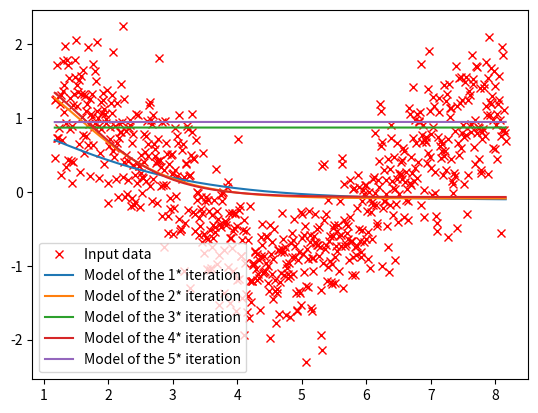

Python code for this plot:
# -*- coding: utf-8 -*-
"""
Created on Tue Nov  8 12:16:01 2016

If you use IPython and want to see the full interactive graph use
%matplotlib qt
"""

import numpy as np
import matplotlib.pyplot as plt

class NNError(Exception):
    """Exception raised for errors in runtime.

    Attributes:
        expr -- input expression in which the error occurred
        msg  -- explanation of the error
    """
    def __init__(self, expr, msg):
        self.expr = expr
        self.msg = msg


class simplenn:

    def sigma(self, x):
        '''neuron function - sigmodial function'''
        return 1/(1+np.e**(-x))


    def costf(self, yhat):
        ''' compute the cost J for a given yhat (mean square error) '''
        z = []
        for i in range(self.nTrain):
            z.append(float(self.yTrain[i]-yhat[i])**2)
        return (1/self.nTrain)*sum(z)


    def __init__(self, x, y, n=1, m=1, p=0.8):
        '''
        Initialize the network

        Keyword arguments:

        x -- input (list)
        y -- output (list)
        n -- number of first-layer neuron
        m -- number of features
        p -- fraction of training example used for training and not for validation
        '''
        
        self.m = m
        self.n = n
        self.p = p
        self.nTot=len(x)
        n_tmp = len(y)
        if self.nTot != n_tmp:
            raise NNError("InputError", "Dimension of x and y doesn't correspond")

        #Linear correlation with sigma_function
        #self.W = np.random.rand(n,self.m)
        self.W = np.random.rand(n*m)
        self.beta = np.random.rand(n)
        self.alpha = np.random.rand(n)
        self.gamma = np.random.rand()

        self.xTrain = []
        self.yTrain = []

        self.nTrain = int(np.floor(self.nTot*p))
        
        #sampling
        for i in range(self.nTrain):
            indx = int(np.floor(np.random.rand()*(self.nTot-i)))
            self.xTrain.append(x[indx])
            self.yTrain.append(y[indx])
            del x[indx]
            del y[indx]

        self.xValid = x
        self.yValid = y

        self.yOut = []


    def _compute(self, theta):
        '''
            Compute the yOut
            y = alpha*sigma(Wx+beta)+gamma

            theta[0] -- alpha
            theta[1] -- beta
            theta[2] -- gamma
            theta[3] -- W
        '''
        yout = np.dot(self.sigma( np.outer(self.xTrain, theta[3]) + theta[1] ),theta[0])+theta[2]
        return yout
    
    def _gradient(self, thetamin, learning_rate=0.1):
        ''' compute the direction of every parameter of theta (not so good) '''
        #the increment rate is randomized, this should decrease in time
        #a = np.random.rand(4)
        costold = self.costf(self._compute(thetamin))
        theta = thetamin
        for i in range(4):
            if type(theta[i]) != float:
                for j in range(theta[i].shape[0]):
                    theta[i][j] += learning_rate
                    cost = self.costf(self._compute(theta))
                    #print(cost)
                    if((float(cost) - float(costold)) < 0):
                        continue            
                    else:
                        theta[i][j] -= 2*learning_rate
                        cost = self.costf(self._compute(theta))
                        if((float(cost) - float(costold)) < 0):
                            continue                
                        else:
                            #dont change that param
                            theta[i][j] += learning_rate                
            else:
                theta[i] += learning_rate
                cost = self.costf(self._compute(theta))
                #print(cost)
                if((float(cost) - float(costold)) < 0):
                    continue            
                else:
                    theta[i] -= 2*learning_rate
                    cost = self.costf(self._compute(theta))
                    if((float(cost) - float(costold)) < 0):
                        continue                
                    else:
                        #dont change that param
                        theta[i] += learning_rate 
        return theta
        

    def run(self):
        ''' execute the regression '''
        failcount = 0
        theta = [self.alpha, self.beta, self.gamma, self.W]
        yhat = self._compute(theta)
        costmin = self.costf(yhat)
        thetamin = theta
        incr = 1.0
        print("Initial value: "+str(float(costmin)))
        while failcount < 10 and incr > 0.00001:
            #TODO: use validation data
            theta = self._gradient(thetamin)

            yhat = self._compute(theta)
            cost = self.costf(yhat)
            if float(cost) < float(costmin):
                incr = float(costmin) - float(cost)
                #print("New min: "+str(float(cost)))
                failcount = 0
                thetamin = theta
                costmin = cost
            else:
                #print(" + "+str(float(cost)))
                failcount+=1
        
        self.alpha = thetamin[0]
        self.beta = thetamin[1]
        self.gamma = thetamin[2]
        self.w = thetamin[3]
        self.yOut = self._compute(thetamin)
        print("Cost min: ", costmin,"Theta: a=", self.alpha, "b=", self.beta, "W=", self.w, "g=", self.gamma)
        return costmin


if __name__ == '__main__':
    print("Executing main test script")

    # random shaped data from a sigmodial function
    tmp = np.random.rand()*10-5
    x = np.arange(tmp,tmp+7,0.01)
    m = len(x)
    #y = 1/(1+np.e**(-x))    
    y = np.sin(x)    
    #y += np.random.rand(m)/2   #uniform random
    y += np.random.normal(loc=0.0, scale=1.0, size=m)/2
    
    plt.figure()
    plt.plot(x,y,'rx', label='Input data')
    
    epoch = 5
    costmin = float("inf")
    for i in range(epoch):
        nn = simplenn(x.tolist(), y.tolist(), n=3)
        cost = nn.run()
        yModel = np.dot(nn.sigma( np.outer(x , nn.w) + nn.beta ),nn.alpha)+nn.gamma    
        plt.plot(x,yModel,'-', label='Model of the '+str(i+1)+"* iteration")
        if cost < costmin:
            costmin = cost
            best = i
            theta = [nn.alpha, nn.beta, nn.gamma, nn.w]
            
    plt.legend()
    print("The best model is the "+str(best+1)+"* iteration")
    print("Theta: "+str(theta))